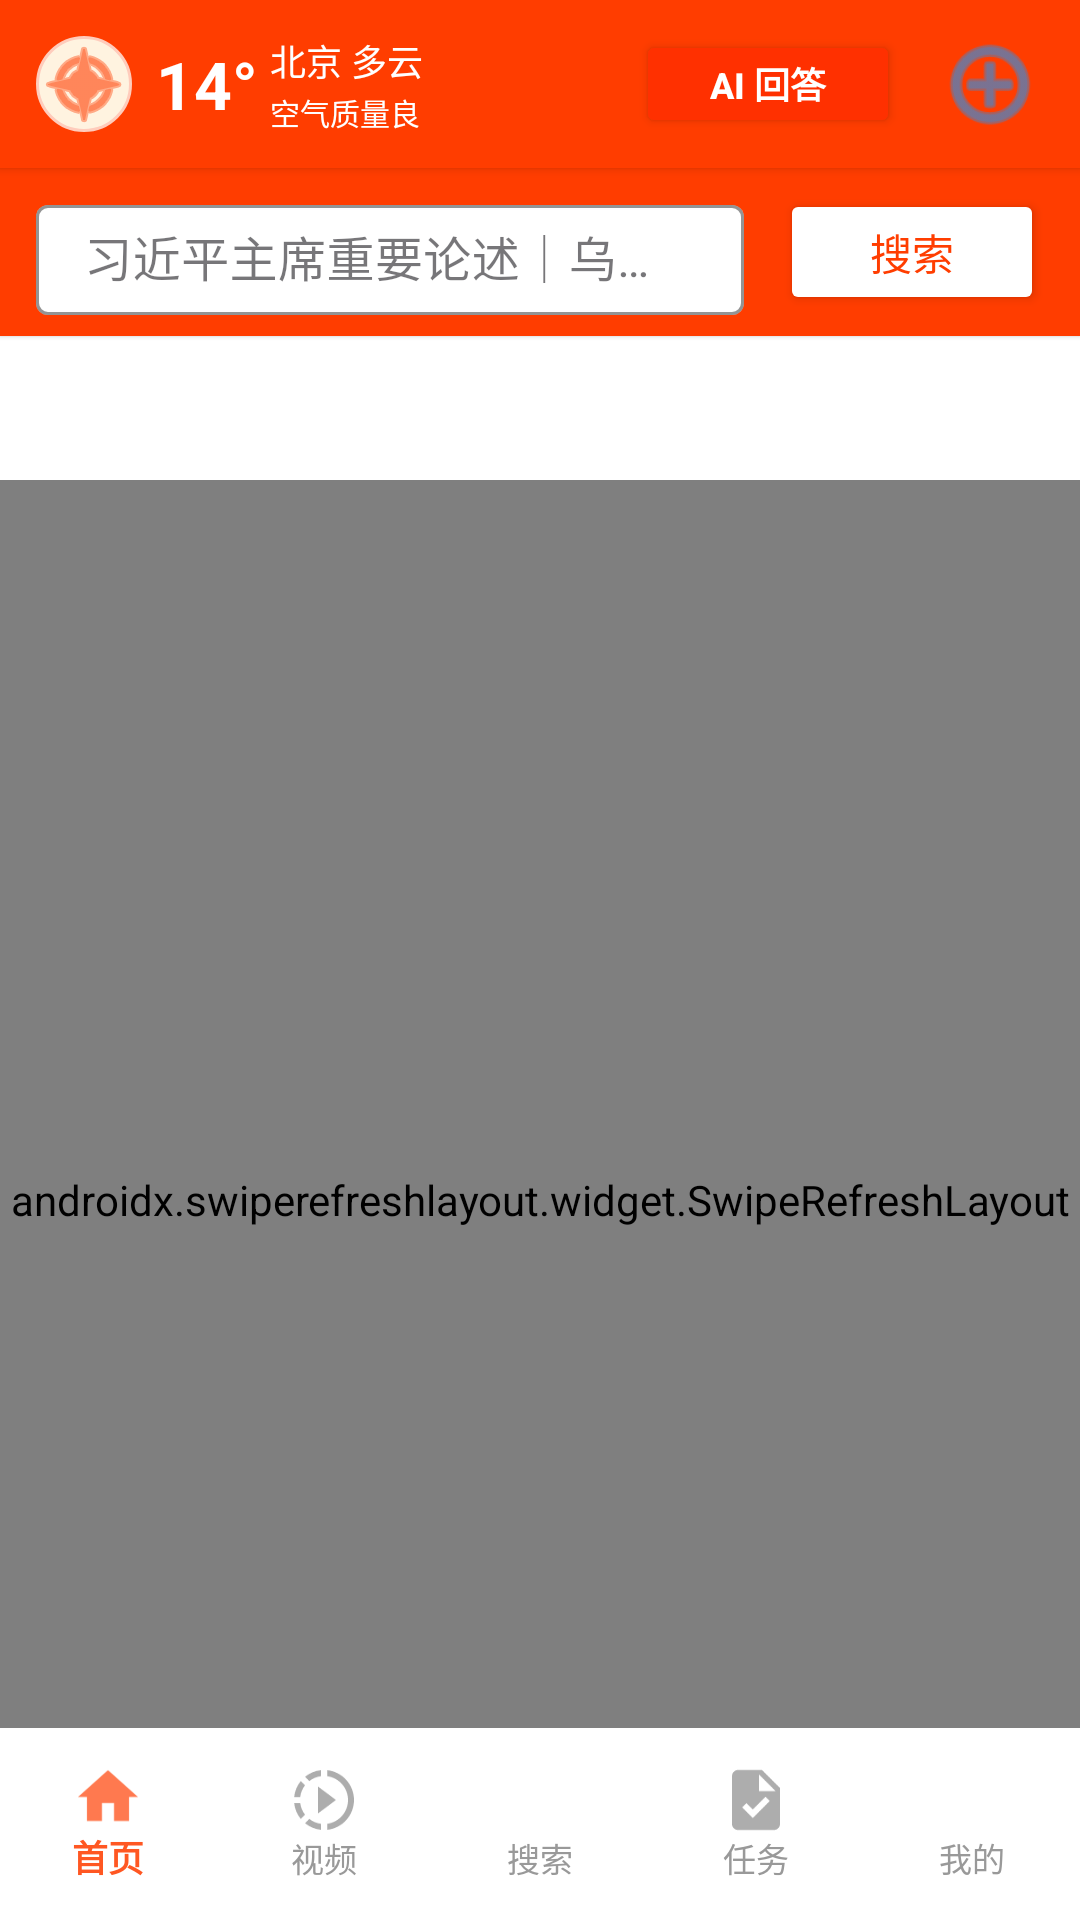

This screen was rendered from an Android layout file. Write that file and the resources it references.
<!-- AndroidManifest.xml: activity theme Theme.Headlines -->
<!-- res/layout/activity_main.xml -->
<?xml version="1.0" encoding="utf-8"?>
<androidx.coordinatorlayout.widget.CoordinatorLayout
    xmlns:android="http://schemas.android.com/apk/res/android"
    xmlns:app="http://schemas.android.com/apk/res-auto"
    android:layout_width="match_parent"
    android:layout_height="match_parent"
    android:fitsSystemWindows="true">

    
    <com.google.android.material.appbar.AppBarLayout
        android:id="@+id/appBarLayout"
        android:layout_width="match_parent"
        android:layout_height="wrap_content"
        android:theme="@style/ThemeOverlay.AppCompat.Dark.ActionBar">

        
        <LinearLayout
            android:layout_width="match_parent"
            android:layout_height="56dp"
            android:background="#FF3D00"
            android:paddingHorizontal="12dp"
            android:gravity="center_vertical"
            android:orientation="horizontal"
            android:elevation="2dp">

            
            <LinearLayout
                android:layout_width="wrap_content"
                android:layout_height="wrap_content"
                android:orientation="horizontal"
                android:gravity="center_vertical">

                
                <ImageView
                    android:layout_width="32dp"
                    android:layout_height="32dp"
                    android:src="@android:drawable/ic_menu_compass"
                    android:background="@drawable/circle_bg"
                    app:tint="#FF3D00" />

                
                <TextView
                    android:id="@+id/tvTemperature"
                    android:layout_width="wrap_content"
                    android:layout_height="wrap_content"
                    android:text="14°"
                    android:textSize="22sp"
                    android:textColor="#FFFFFF"
                    android:textStyle="bold"
                    android:layout_marginLeft="8dp" />

                
                <LinearLayout
                    android:layout_width="wrap_content"
                    android:layout_height="wrap_content"
                    android:orientation="vertical"
                    android:layout_marginLeft="4dp">

                    
                    <TextView
                        android:id="@+id/tvCityWeather"
                        android:layout_width="wrap_content"
                        android:layout_height="wrap_content"
                        android:text="北京 多云"
                        android:textSize="12sp"
                        android:textColor="#FFFFFF" />

                    
                    <TextView
                        android:id="@+id/tvAirQuality"
                        android:layout_width="wrap_content"
                        android:layout_height="wrap_content"
                        android:text="空气质量良"
                        android:textSize="10sp"
                        android:textColor="#FFFFFF"
                        android:layout_marginTop="1dp" />

                </LinearLayout>

            </LinearLayout>

            
            <View
                android:layout_width="0dp"
                android:layout_height="0dp"
                android:layout_weight="1" />

            
            <LinearLayout
                android:layout_width="wrap_content"
                android:layout_height="match_parent"
                android:orientation="horizontal"
                android:gravity="center_vertical">

                
                <Button
                    android:id="@+id/btnAiAnswer"
                    android:layout_width="wrap_content"
                    android:layout_height="36dp"
                    android:text="AI 回答"
                    android:textStyle="bold"
                    android:textSize="12sp"
                    android:backgroundTint="#FF3000"
                    android:textColor="#FFFFFF"
                    android:paddingHorizontal="12dp"
                    android:paddingVertical="0dp"

                    app:strokeWidth="1dp"
                    app:strokeColor="#FFFFFF"
                    app:cornerRadius="4dp"
                    />

                
                <ImageView
                    android:id="@+id/ivAdd"
                    android:layout_width="36dp"
                    android:layout_height="36dp"
                    android:src="@android:drawable/ic_menu_add"
                    android:layout_marginLeft="12dp"
                    app:tint="#2196F3" />

            </LinearLayout>

        </LinearLayout>

        
        <LinearLayout
            android:layout_width="match_parent"
            android:layout_height="56dp"
            android:background="#FF3D00"
            android:paddingHorizontal="12dp"
            android:gravity="center_vertical"
            android:orientation="horizontal"
            android:elevation="1dp">

            
            <com.google.android.material.textfield.TextInputLayout
                android:layout_width="0dp"
                android:layout_height="42dp"
                android:layout_weight="1"
                style="@style/Widget.MaterialComponents.TextInputLayout.OutlinedBox"
                android:hint="习近平主席重要论述｜乌拉圭队或重"
                app:boxStrokeColor="#FFFFFF"
                app:hintTextColor="#FFFFFF"
                app:boxBackgroundColor="#FFFFFF" >

                
                <com.google.android.material.textfield.TextInputEditText
                    android:id="@+id/editTextSearch"
                    android:layout_width="match_parent"
                    android:layout_height="wrap_content"
                    android:maxLines="1"
                    android:textColor="#000000" />

            </com.google.android.material.textfield.TextInputLayout>

            
            <Button
                android:id="@+id/btnSearch"
                android:layout_width="wrap_content"
                android:layout_height="42dp"
                android:text="搜索"
                android:layout_marginLeft="12dp"
                android:backgroundTint="#FFFFFF"
                android:textColor="#FF3D00" />

        </LinearLayout>

        
        <com.google.android.material.tabs.TabLayout
            android:id="@+id/tabLayout"
            android:layout_width="match_parent"
            android:layout_height="48dp"
            android:background="#FFFFFF"
            app:tabIndicatorColor="#FF3D00"
            app:tabSelectedTextColor="#FF3D00"
            app:tabTextColor="#666666"
            app:tabMode="scrollable"
            app:tabGravity="center"
            app:tabIndicatorHeight="3dp"
            app:tabPaddingStart="16dp"
            app:tabPaddingEnd="16dp" />

    </com.google.android.material.appbar.AppBarLayout>

    
    <androidx.swiperefreshlayout.widget.SwipeRefreshLayout
        android:id="@+id/swipeRefreshLayout"
        android:layout_width="match_parent"
        android:layout_height="match_parent"
        app:layout_behavior="@string/appbar_scrolling_view_behavior">

        
        <androidx.viewpager2.widget.ViewPager2
            android:id="@+id/viewPager"
            android:layout_width="match_parent"
            android:layout_height="match_parent" />

    </androidx.swiperefreshlayout.widget.SwipeRefreshLayout>

    
    <com.google.android.material.bottomnavigation.BottomNavigationView
        android:id="@+id/bottomNavigationView"
        android:layout_width="match_parent"
        android:layout_height="64dp"
        android:layout_gravity="bottom"
        android:background="#FFFFFF"
        android:elevation="8dp"
        app:menu="@menu/bottom_nav_menu"
        app:itemTextColor="@color/bottom_nav_color"
        app:itemIconTint="@color/bottom_nav_color"
        app:itemTextAppearanceActive="@style/BottomNavigationActive"
        app:itemTextAppearanceInactive="@style/BottomNavigationInactive"
        app:labelVisibilityMode="labeled" />

</androidx.coordinatorlayout.widget.CoordinatorLayout>
<!-- resources referenced by this layout -->
<resources>
  <!-- drawable circle_bg (drawable) -->
  <?xml version="1.0" encoding="utf-8"?>
  <shape xmlns:android="http://schemas.android.com/apk/res/android"
      android:shape="oval">
  
      <solid android:color="#FFF3E0" />  
      <stroke
          android:width="1dp"
          android:color="#FFCCBC" />
      <size
          android:width="32dp"
          android:height="32dp" />
  
  </shape>
  <style name="BottomNavigationActive">
          <item name="android:textSize">12sp</item>
          <item name="android:fontFamily">sans-serif-medium</item>
          <item name="android:textAllCaps">false</item>
      </style>
  <style name="BottomNavigationInactive">
          <item name="android:textSize">11sp</item>
          <item name="android:fontFamily">sans-serif</item>
          <item name="android:textAllCaps">false</item>
      </style>
  <style name="Theme.Headlines" parent="Theme.Material3.DayNight.NoActionBar">
          
          <item name="colorPrimary">@color/color_primary</item>
          <item name="colorPrimaryVariant">@color/color_primary_dark</item>
          <item name="colorOnPrimary">@color/white</item>
  
          
          <item name="colorSecondary">@color/color_secondary</item>
          <item name="colorSecondaryVariant">@color/color_secondary_dark</item>
          <item name="colorOnSecondary">@color/white</item>
  
          
          <item name="android:statusBarColor" tools:targetApi="l">?attr/colorPrimaryVariant</item>
  
          
          <item name="android:windowBackground">@color/white</item>
          <item name="android:statusBarColor">@color/color_primary</item>
          <item name="android:navigationBarColor">@color/white</item>
  
          
          <item name="android:windowSplashScreenAnimatedIcon" tools:ignore="NewApi">@null</item>
          <item name="android:windowSplashScreenBackground" tools:ignore="NewApi">@color/white</item>
  
          
          <item name="android:windowDrawsSystemBarBackgrounds">true</item>
          <item name="android:windowTranslucentStatus">false</item>
          <item name="android:windowTranslucentNavigation">false</item>
      </style>
  <color name="color_primary">#FF5722</color>
  <color name="color_primary_dark">#E64A19</color>
  <color name="white">#FFFFFFFF</color>
  <color name="color_secondary">#999999</color>
</resources>
